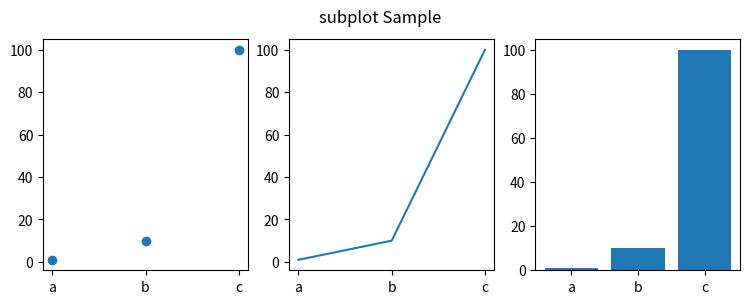

Write the Python code that produced this figure.
#!/usr/bin/env python3
# -*- coding:utf-8 -*-

import numpy as np
import matplotlib.pyplot as plt

names = ['a', 'b', 'c']
values = [1, 10, 100]

plt.figure(figsize=(9, 3))

plt.subplot(131)  # 指定位置，1行3列的第1个
plt.scatter(names, values)
plt.subplot(132)
plt.plot(names, values)
plt.subplot(133)
plt.bar(names, values)
plt.suptitle('subplot Sample')
plt.show()